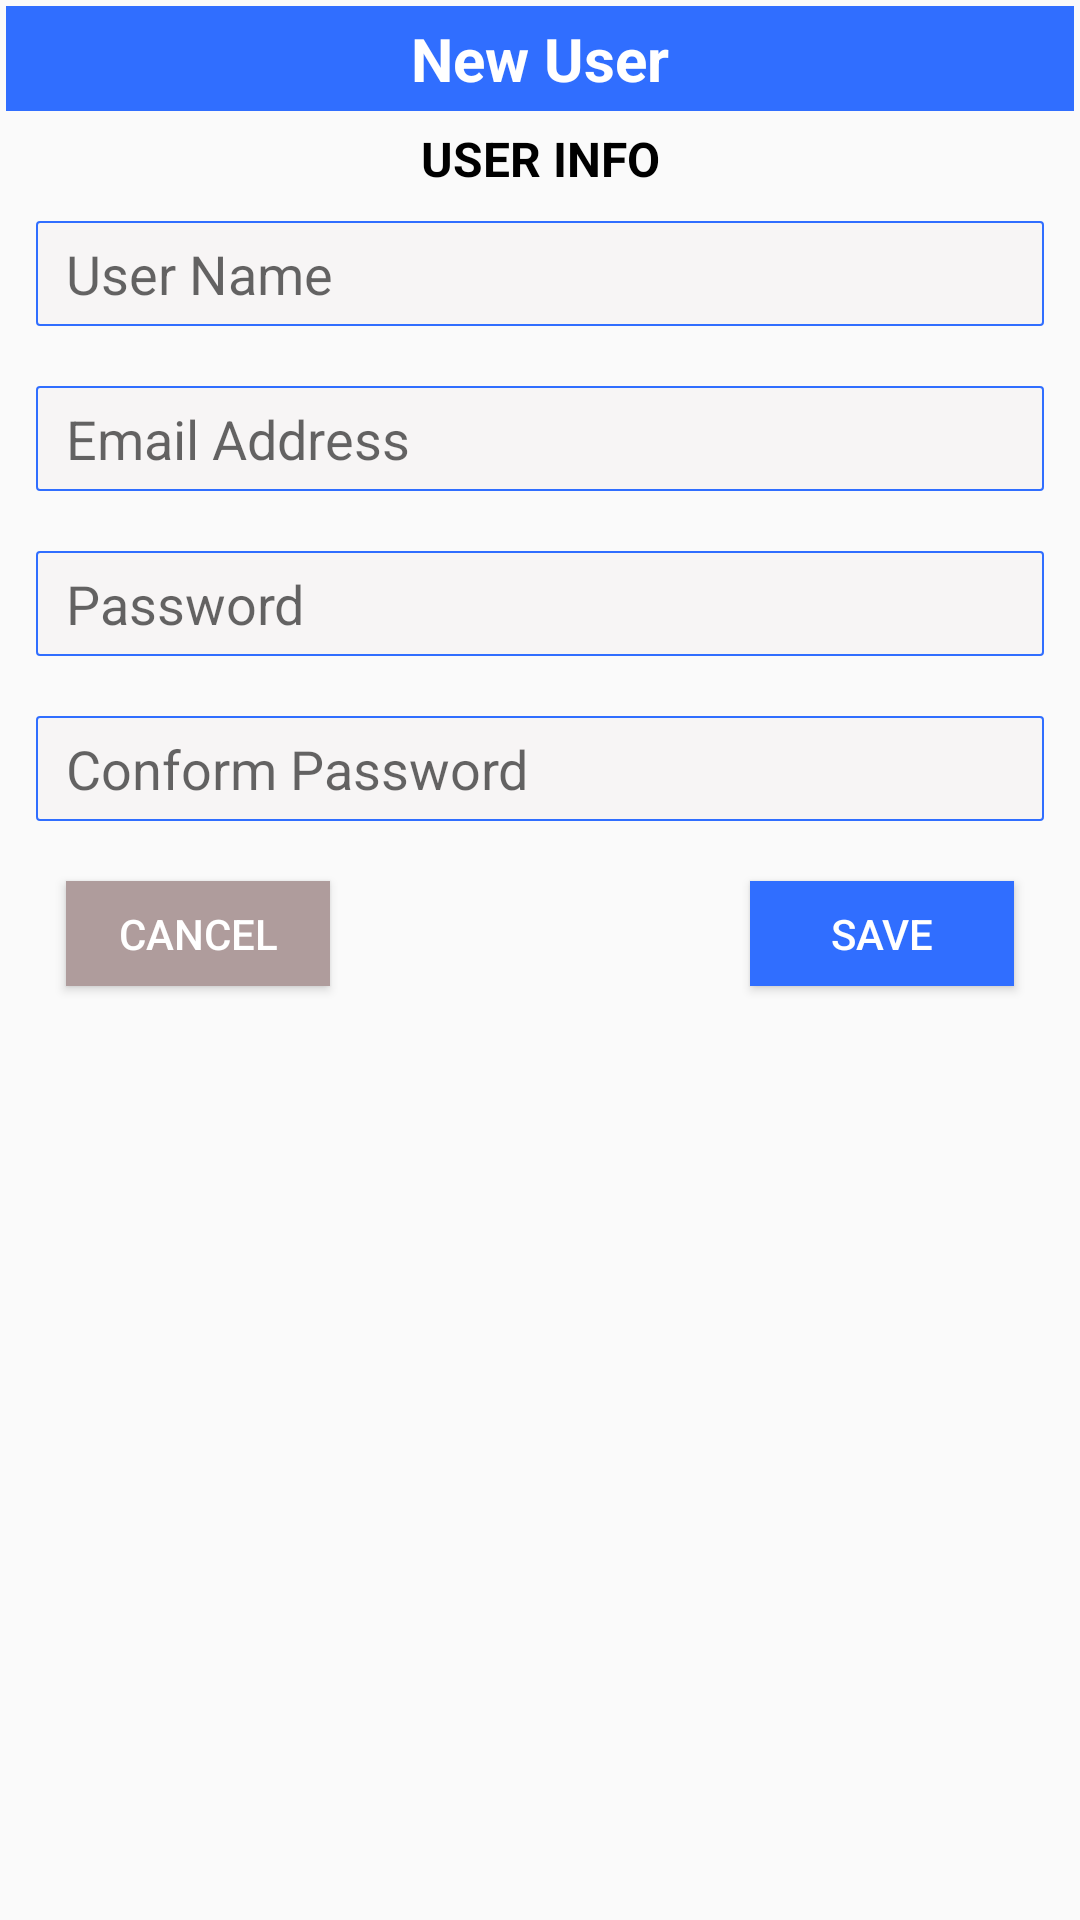

Reconstruct the res/layout file that produces this screen, plus the resources it refers to.
<!-- AndroidManifest.xml: application theme AppTheme -->
<!-- res/layout/prompt.xml -->
<?xml version="1.0" encoding="utf-8"?>
<LinearLayout xmlns:android="http://schemas.android.com/apk/res/android"
    android:layout_width="match_parent"
    android:layout_height="match_parent"
    xmlns:app="http://schemas.android.com/apk/res-auto"
    android:orientation="vertical"
    android:padding="2dp"
    android:id="@+id/layout_root">

    <TextView
        android:layout_width="match_parent"
        android:layout_height="35dp"
        android:text="New User"
        android:textSize="20sp"
        android:textStyle="bold"
        android:textColor="@color/colorWhite"
        android:gravity="center"
        android:background="@color/colorBlue"/>
    <LinearLayout
        android:layout_width="match_parent"
        android:layout_height="wrap_content"
        android:orientation="vertical">

        <TextView
            android:layout_width="match_parent"
            android:layout_height="wrap_content"
            android:text="User Info"
            android:textColor="@color/colorBlack"
            android:textStyle="bold"
            android:textSize="16sp"
            android:layout_marginTop="5dp"
            android:gravity="center"
            android:textAllCaps="true"/>

        <EditText
            android:id="@+id/newusername"
            android:layout_width="match_parent"
            android:layout_height="35dp"
            android:layout_margin="10dp"
            android:paddingLeft="10dp"
            android:background="@drawable/address_style"
            android:hint="User Name" />
        <EditText
            android:layout_width="match_parent"
            android:layout_height="35dp"
            android:hint="Email Address"
            android:inputType="textEmailAddress"
            android:id="@+id/newuseremail"
            android:layout_margin="10dp"
            android:paddingLeft="10dp"
            android:background="@drawable/address_style"/>
        <EditText
            android:layout_width="match_parent"
            android:layout_height="35dp"
            android:hint="Password"
            android:layout_margin="10dp"
            android:paddingLeft="10dp"
            android:id="@+id/newuserpassword"
            android:background="@drawable/address_style"/>
        <EditText
            android:layout_width="match_parent"
            android:layout_height="35dp"
            android:hint="Conform Password"
            android:layout_margin="10dp"
            android:paddingLeft="10dp"
            android:id="@+id/newuserpassword1"
            android:background="@drawable/address_style"/>


    </LinearLayout>
    <RelativeLayout
        android:layout_width="match_parent"
        android:layout_height="wrap_content"
        >
    <Button
        android:layout_width="wrap_content"
        android:layout_height="35dp"
        android:text="Cancel"
        android:id="@+id/newaddcancelbtn"
        android:textColor="@color/colorWhite"
        android:background="@color/colorgrey"
        android:layout_marginTop="10dp"
        android:layout_marginBottom="10dp"
        android:layout_alignParentLeft="true"
        android:layout_marginLeft="20dp"/>

    <Button
        android:layout_width="wrap_content"
        android:layout_height="35dp"
        android:background="@color/colorBlue"
        android:text="Save"
        android:layout_marginBottom="10dp"
        android:layout_marginTop="10dp"
        android:id="@+id/newaddsavebtn"
        android:textColor="@color/colorWhite"
        android:layout_alignParentRight="true"
        android:layout_marginRight="20dp"/>

    </RelativeLayout>
</LinearLayout>
<!-- resources referenced by this layout -->
<resources>
  <color name="colorBlack">#000000</color>
  <color name="colorBlue">#306EFF</color>
  <color name="colorWhite">#FFFFFF</color>
  <color name="colorgrey">#AF9C9C</color>
  <!-- drawable address_style (drawable-v24) -->
  <?xml version="1.0" encoding="utf-8"?>
  <selector xmlns:android="http://schemas.android.com/apk/res/android">
  <item>
      <shape android:shape="rectangle">
          <solid android:color="#72F1ECEC"/>
          <stroke
              android:color="@color/colorBlue"
              android:width=".5dp"/>
          <corners
              android:radius="1dp"/>
      </shape>
  </item>
  </selector>
  <style name="AppTheme" parent="Theme.AppCompat.Light.DarkActionBar">
          
          <item name="colorPrimary">@color/colorPrimary</item>
          <item name="colorPrimaryDark">@color/colorPrimaryDark</item>
          <item name="colorAccent">@color/colorAccent</item>
      </style>
  <color name="colorPrimary">#306EFF</color>
  <color name="colorPrimaryDark">#306EFF</color>
  <color name="colorAccent">#306EFF</color>
</resources>
